Labelled photos from "traffic_sign_dataset_clase", an image-classification folder in farisea/my_rUBot_mecanum. The possible labels are: forbidden, give way, left, nothing, right, stop.

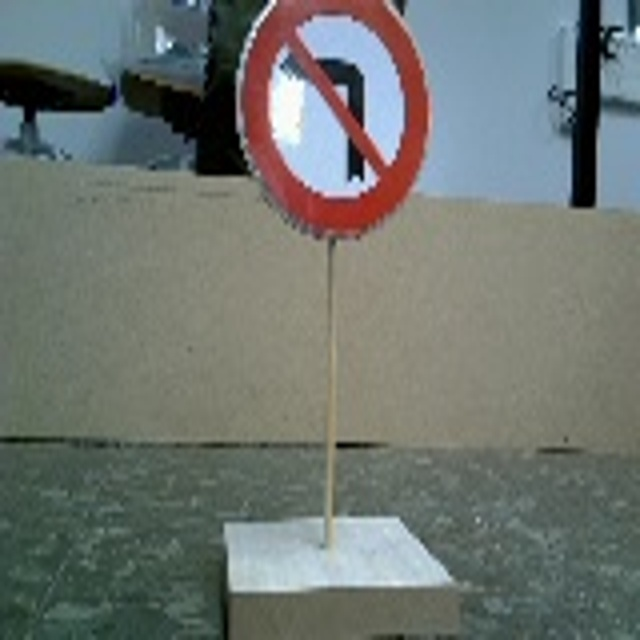
Label: right

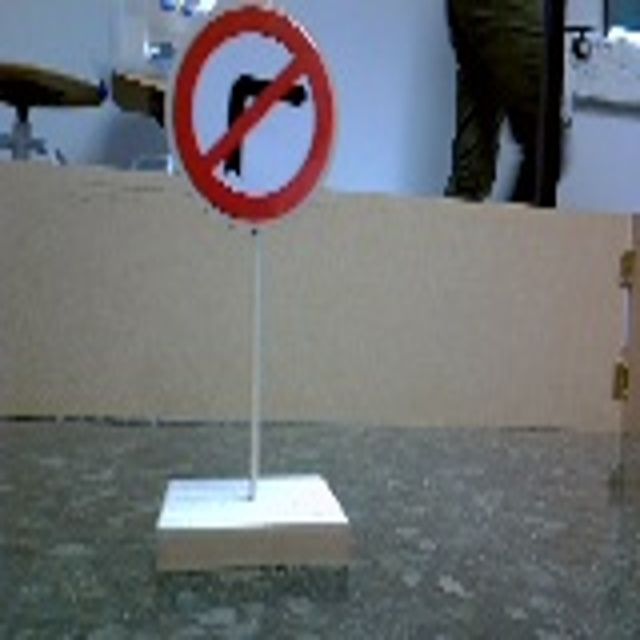
Label: left

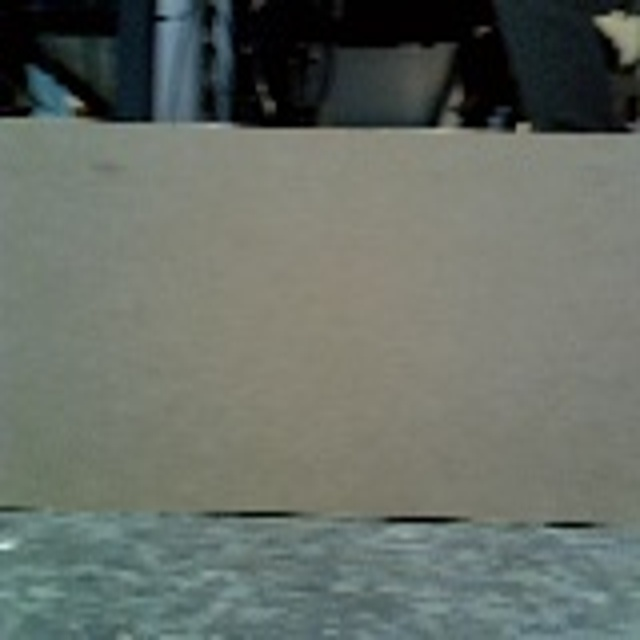
Label: nothing

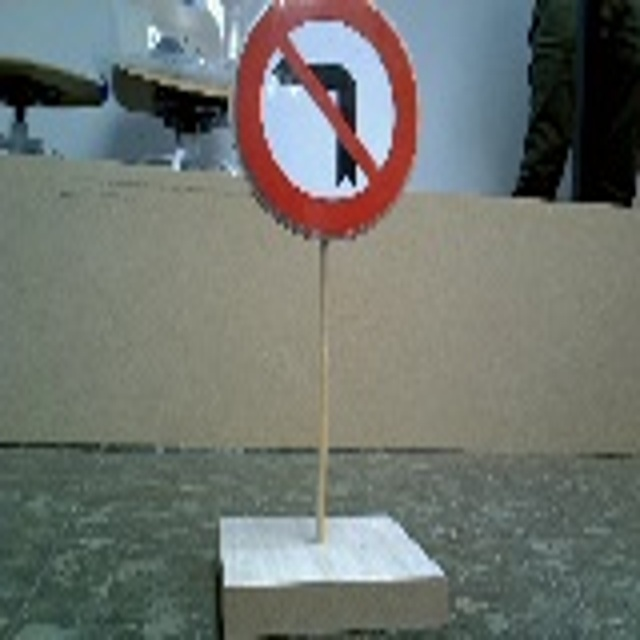
Label: right

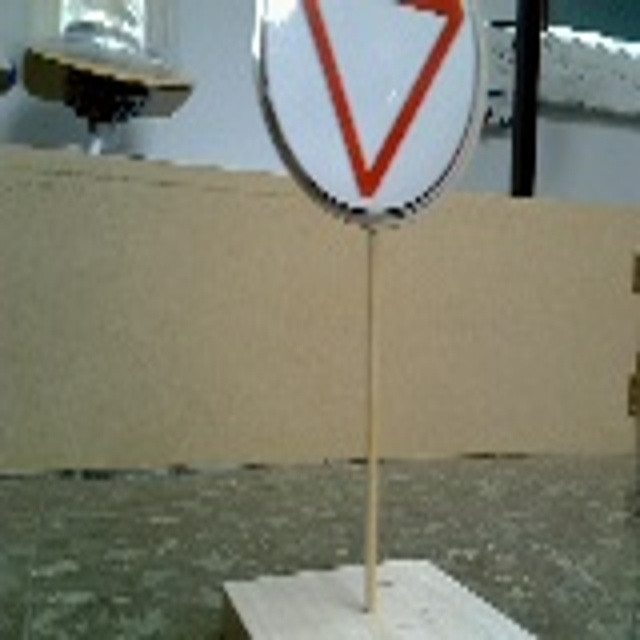
Label: give way

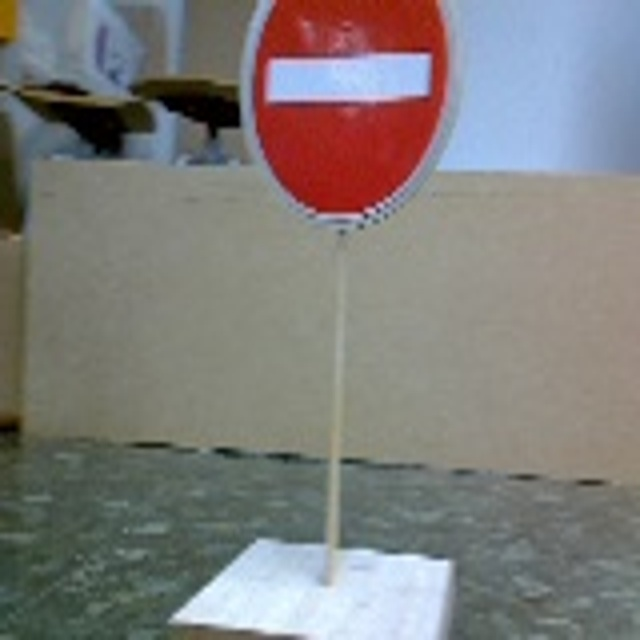
Label: forbidden
